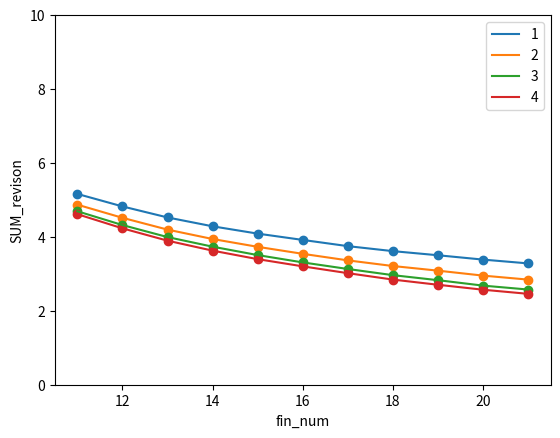

The matplotlib source for this figure:


import matplotlib.pyplot as plt
import numpy as np


#找出所有可能的点
def triangular_boundary(start,end,n,x_p,y_p):
    def generate_point_and_plot(x_p ,y_p ,angle):

        
        import matplotlib.pyplot as plt
        import numpy as np
        x=np.linspace(0,50,x_p)
        y=np.linspace(0, 50,y_p)
        Y,X=np.meshgrid(x,y)

        a=X**2+Y**2

        #very important
        [rows,cols]=a.shape

        possible_i=[]
        possible_j=[]


        #loop
        for i in range(rows):
            for j in range(cols):
        #logical algorithm
                if 400<a[i,j]<2500:
                    #print(i,j)
                    possible_i.append((50/(x_p-1))*i)
                    possible_j.append((50/(y_p-1))*j)
     
        possible_point=np.array([possible_i,possible_j])



        [rows,cols]=possible_point.shape
        # print(rows,cols)

        possible_i=[]
        possible_j=[]

        for i in range(cols):
            if possible_point[1,i]<np.tan(angle)*possible_point[0,i]:
                possible_i.append(possible_point[0,i])
                possible_j.append(possible_point[1,i])
                
        possible_point=np.array([possible_i,possible_j])
        
        
        
        # the third part
        
        
        [rows,cols]=possible_point.shape
        
        possible_i=[]
        possible_j=[]

        k=(end[1]-start[1])/(end[0]-start[0])
        x_0=end[0]
        y_0=end[1]
        for i in range(cols):
            if not  possible_point[1,i]<k*(possible_point[0,i]-x_0)+y_0:
        # remove the point in if from the x,y of the possible point
                           possible_i.append(possible_point[0,i])
                           possible_j.append(possible_point[1,i])
                           
                           
        

        possible_point=np.array([possible_i,possible_j])
         
        [rows,cols]=possible_point.shape
        point_num=cols


        

        return point_num, possible_point, possible_i, possible_j



    #################################################################################################

    #计算点的最短的距离


    def d_min(point:np.array):
        start_1,end_1=np.array([20,3]),np.array([38,3])
        start_2,end_2=np.array([38,3]),np.array([38,0])
       

        def distance_to_segment(point,start,end):
            import numpy as np
            import math
            def d(vector):
                return np.sqrt(np.dot(vector,vector))

            def distance_to_point(point,start,end):
                return min(d(point-start),d(point-end))
            #计算点到直线端点距离
            def distance_to_line(point,start,end):
                return abs(np.cross((point-start),(start-end)))/np.sqrt(np.dot((start-end),(start-end)))
            #计算点到直线距离
            if np.dot((start-point),(start-end))>=0 and np.dot((end-point),(end-start))>=0:
                return distance_to_line(point, start,end)
            else:
                return distance_to_point(point, start, end)


        ###################################################################################################
        #下面我们把三个距离都定义出来，之后找出其中最小的一个
        d_1=distance_to_segment(point, start, end) 
        
        d_3=np.sqrt(point[0]**2+point[1]**2)-20


        return min(d_1,d_3)




    ##########################################################################################################
    #最后我们写一个循环计算所有点的距离和，并且计算平均距离, 这个函数已经封装好了，只需要输入x_p,y_p,n  即可



    def fin_num(n,x_p,y_p):
        
        possible_points=generate_point_and_plot(x_p, y_p, (1/n)*np.pi)[1]
        #此处的[1] 很重要不能忽略
        point_num=generate_point_and_plot(x_p, y_p, (1/n)*np.pi)[0]

        #possible_points[:,i] 就是第i个点的坐标


        SUM=0
        for i in range(point_num):
            SUM=SUM+d_min(possible_points[:,i])

        SUM_revison=SUM/point_num
        return SUM, SUM_revison
      

    return fin_num(n,x_p,y_p)



###############################################################################################################################################
#下面我们来画点
start_1=np.array([20,5.5])
end_1=np.array([44,0])


y=[]
for i in range(11,22):
    y.append(triangular_boundary(start_1,end_1,i,101,101)[1])


x=list(range(11,22))


plt.scatter(x,y)
plt.plot(x,y,label='1')
plt.ylabel('SUM_revison')
plt.xlabel('fin_num')
plt.ylim(0,10)




start_2=np.array([20,5.28])
end_2=np.array([46,0])


y=[]
for i in range(11,22):
    y.append(triangular_boundary(start_2,end_2,i,101,101)[1])


x=list(range(11,22))


plt.scatter(x,y)
plt.plot(x,y,label='2')
plt.ylabel('SUM_revison')
plt.xlabel('fin_num')
plt.ylim(0,10)


start_3=np.array([20,4.91])
end_3=np.array([48,0])
y=[]
for i in range(11,22):
    y.append(triangular_boundary(start_3,end_3,i,101,101)[1])


x=list(range(11,22))


plt.scatter(x,y)
plt.plot(x,y,label='3')
plt.ylabel('SUM_revison')
plt.xlabel('fin_num')
plt.ylim(0,10)





start_4=np.array([20,4.59])
end_4=np.array([50,0])
y=[]
for i in range(11,22):
    y.append(triangular_boundary(start_4,end_4,i,101,101)[1])


x=list(range(11,22))


plt.scatter(x,y)
plt.plot(x,y,label='4')
plt.ylabel('SUM_revison')
plt.xlabel('fin_num')
plt.ylim(0,10)



plt.legend()
plt.show()



























